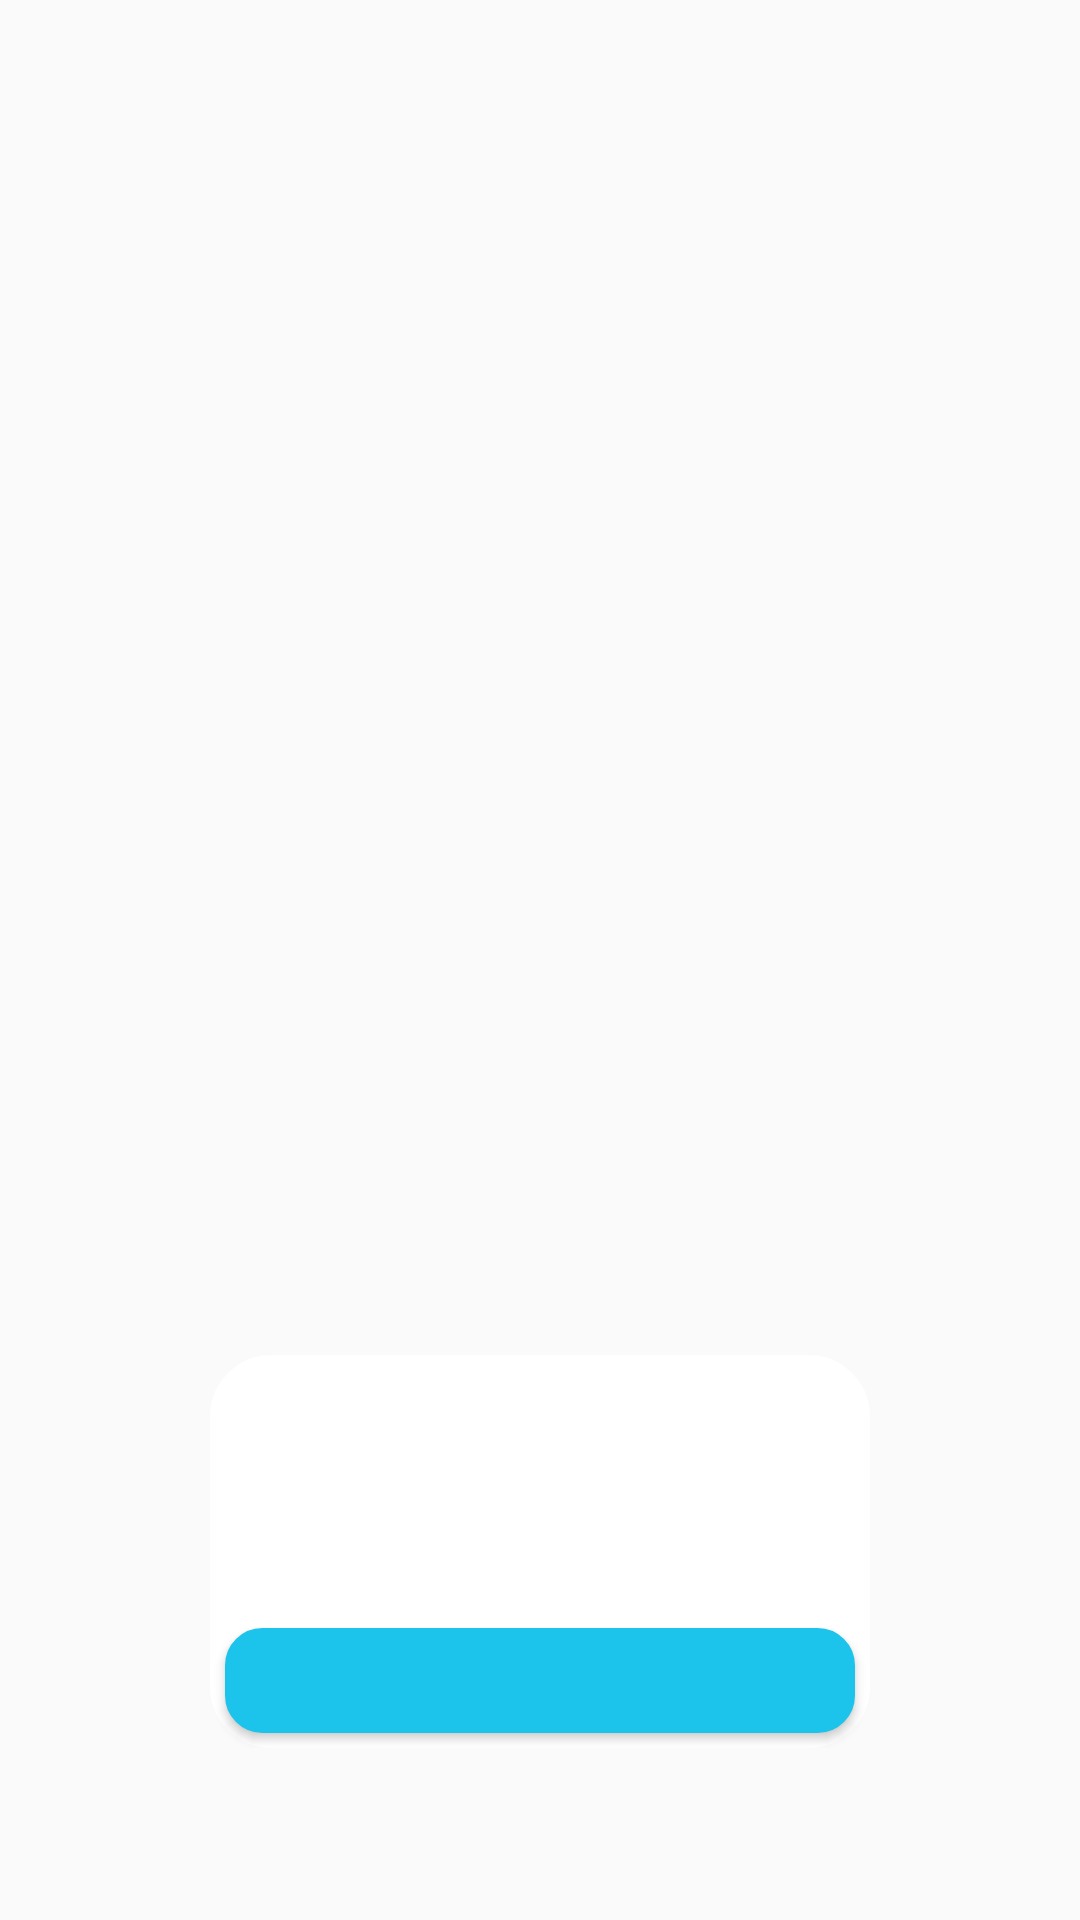

Android layout source for this screen:
<!-- AndroidManifest.xml: application theme AppTheme -->
<!-- res/layout/dialog.xml -->
<android.support.constraint.ConstraintLayout xmlns:android="http://schemas.android.com/apk/res/android"
    xmlns:app="http://schemas.android.com/apk/res-auto"
    android:layout_width="match_parent"
    android:layout_height="match_parent">

    <LinearLayout
        android:id="@+id/llDialog"
        android:layout_width="match_parent"
        android:layout_height="wrap_content"
        android:layout_marginBottom="8dp"
        android:layout_marginEnd="70dp"
        android:layout_marginLeft="70dp"
        android:layout_marginRight="70dp"
        android:layout_marginStart="70dp"
        android:layout_marginTop="8dp"
        android:background="@drawable/background_dialog_window"
        android:orientation="vertical"
        android:weightSum="1"
        app:layout_constraintBottom_toBottomOf="parent"
        app:layout_constraintEnd_toEndOf="parent"
        app:layout_constraintStart_toStartOf="parent"
        app:layout_constraintTop_toTopOf="parent"
        app:layout_constraintVertical_bias="0.9">

        <LinearLayout
            android:layout_width="match_parent"
            android:layout_height="wrap_content"
            android:gravity="center"
            android:orientation="vertical">

            <TextView
                android:id="@+id/tvTitle"
                android:layout_width="wrap_content"
                android:layout_height="wrap_content"
                android:fontFamily="@font/exo_bold"
                android:textColor="@color/dialog_title"
                android:textSize="22sp" />

        </LinearLayout>

        <LinearLayout
            android:layout_width="match_parent"
            android:layout_height="wrap_content"
            android:gravity="center"
            android:orientation="vertical">

            <TextView
                android:id="@+id/tvMessage"
                android:layout_width="wrap_content"
                android:layout_height="wrap_content"
                android:layout_marginBottom="20dp"
                android:layout_marginLeft="25dp"
                android:layout_marginRight="25dp"
                android:layout_marginTop="20dp"
                android:fontFamily="@font/exo_medium"
                android:textAlignment="center"
                android:textColor="@color/dialog_message"
                android:textSize="16sp" />
        </LinearLayout>

        <Button
            android:id="@+id/btnAction"
            android:layout_width="match_parent"
            android:layout_height="35dp"
            android:layout_marginBottom="5dp"
            android:layout_marginEnd="5dp"
            android:layout_marginStart="5dp"
            android:background="@drawable/background_button"
            android:fontFamily="@font/exo_regular"
            android:gravity="center"
            android:textAlignment="center"
            android:textColor="@color/color_title_toolbar"
            android:textSize="16sp" />

    </LinearLayout>


</android.support.constraint.ConstraintLayout>
<!-- resources referenced by this layout -->
<resources>
  <color name="color_title_toolbar">#FFFFFF</color>
  <color name="dialog_message">#747474</color>
  <color name="dialog_title">#000000</color>
  <!-- drawable background_button (drawable-hdpi) -->
  <?xml version="1.0" encoding="utf-8"?>
  <shape xmlns:android="http://schemas.android.com/apk/res/android">
      <solid android:color="#B35e7d8b" />
      <stroke
          android:width="1dp"
          android:color="@color/colorPrimary" />
      <corners android:radius="12dip" />
      <solid android:color="@color/colorPrimary" />
  </shape>
  <!-- drawable background_dialog_window (drawable-hdpi) -->
  <?xml version="1.0" encoding="utf-8"?>
  <shape xmlns:android="http://schemas.android.com/apk/res/android">
      <stroke
          android:width="1dp"
          android:color="#FFFFFF" />
      <corners android:radius="20dp" />
      <solid android:color="#FFFFFF" />
  </shape>
  <style name="AppTheme" parent="Theme.AppCompat.Light.NoActionBar">
          
          <item name="colorPrimary">@color/colorPrimary</item>
          <item name="colorPrimaryDark">@color/colorPrimaryDark</item>
          <item name="colorAccent">@color/colorAccent</item>
      </style>
  <color name="colorPrimary">#1cc4ec</color>
  <color name="colorPrimaryDark">#303F9F</color>
  <color name="colorAccent">#FF4081</color>
</resources>
